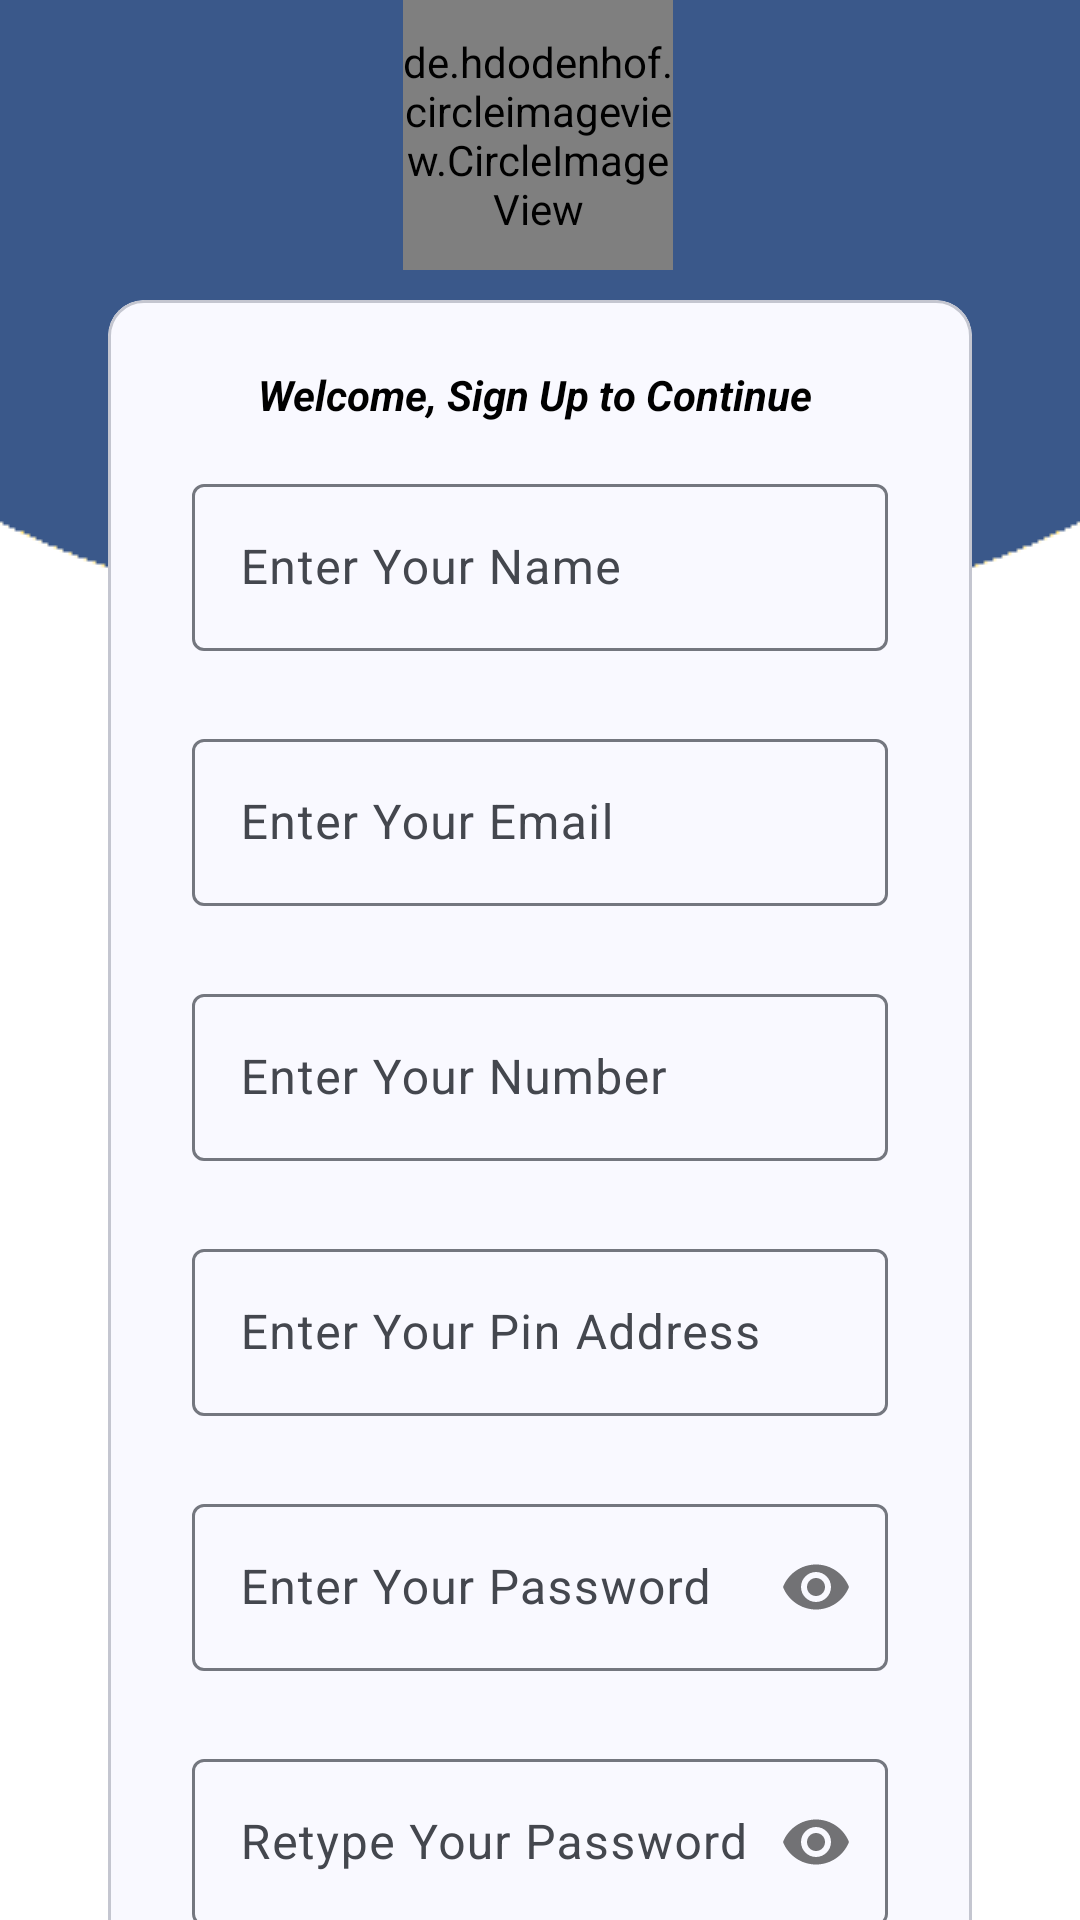

Write the Android layout XML for this screen, with the resource values it uses.
<!-- AndroidManifest.xml: application theme Theme.BillBook -->
<!-- res/layout/activity_signup.xml -->
<?xml version="1.0" encoding="utf-8"?>
<androidx.constraintlayout.widget.ConstraintLayout xmlns:android="http://schemas.android.com/apk/res/android"
    xmlns:app="http://schemas.android.com/apk/res-auto"
    xmlns:tools="http://schemas.android.com/tools"
    android:layout_width="match_parent"
    android:layout_height="match_parent"
    android:background="@drawable/signup_screen"
    tools:context=".Signup">

    <de.hdodenhof.circleimageview.CircleImageView
        android:id="@+id/userImage"
        android:layout_width="90dp"
        android:layout_height="90dp"
        android:src="@drawable/user"
        app:layout_constraintEnd_toEndOf="parent"
        app:layout_constraintHorizontal_bias="0.498"
        app:layout_constraintStart_toStartOf="parent"
        tools:ignore="MissingConstraints"
        tools:layout_editor_absoluteY="10dp" />

    <com.google.android.material.card.MaterialCardView
        android:layout_width="match_parent"
        android:layout_height="wrap_content"
        android:layout_marginHorizontal="36dp"
        android:layout_marginTop="100dp"
        app:layout_constraintEnd_toEndOf="parent"
        app:layout_constraintStart_toStartOf="parent"
        app:layout_constraintTop_toTopOf="parent">

        <LinearLayout
            android:layout_width="match_parent"
            android:layout_height="wrap_content"
            android:layout_margin="12dp"
            android:orientation="vertical">

            <TextView
                android:id="@+id/textView2"
                android:layout_width="wrap_content"
                android:layout_height="wrap_content"
                android:layout_gravity="center"
                android:layout_marginTop="5dp"
                android:layout_marginBottom="10dp"
                android:padding="5dp"
                android:text="Welcome, Sign Up to Continue "
                android:textColor="@android:color/black"
                android:textStyle="bold|italic" />

            <com.google.android.material.textfield.TextInputLayout
                android:id="@+id/nameLayout"
                android:layout_width="match_parent"
                android:layout_height="wrap_content"
                android:layout_marginHorizontal="16dp">

                <com.google.android.material.textfield.TextInputEditText
                    android:id="@+id/nameEt"
                    android:layout_width="match_parent"
                    android:layout_height="wrap_content"
                    android:hint="Enter Your Name"
                    android:inputType="textPersonName" />
            </com.google.android.material.textfield.TextInputLayout>

            <com.google.android.material.textfield.TextInputLayout
                android:id="@+id/emailLayout"
                android:layout_width="match_parent"
                android:layout_height="wrap_content"
                android:layout_marginHorizontal="16dp"
                android:layout_marginTop="24dp">

                <com.google.android.material.textfield.TextInputEditText
                    android:id="@+id/emailEt"
                    android:layout_width="match_parent"
                    android:layout_height="wrap_content"
                    android:hint="Enter Your Email"
                    android:inputType="textEmailAddress" />
            </com.google.android.material.textfield.TextInputLayout>

            <com.google.android.material.textfield.TextInputLayout
                android:id="@+id/numberLayout"
                android:layout_width="match_parent"
                android:layout_height="wrap_content"
                android:layout_marginHorizontal="16dp"
                android:layout_marginTop="24dp">

                <com.google.android.material.textfield.TextInputEditText
                    android:id="@+id/numberEt"
                    android:layout_width="match_parent"
                    android:layout_height="wrap_content"
                    android:hint="Enter Your Number"
                    android:inputType="phone" />
            </com.google.android.material.textfield.TextInputLayout>

            <com.google.android.material.textfield.TextInputLayout
                android:id="@+id/pinLayout"
                android:layout_width="match_parent"
                android:layout_height="wrap_content"
                android:layout_marginHorizontal="16dp"
                android:layout_marginTop="24dp">

                <com.google.android.material.textfield.TextInputEditText
                    android:id="@+id/pinEt"
                    android:layout_width="match_parent"
                    android:layout_height="wrap_content"
                    android:hint="Enter Your Pin Address"
                    android:inputType="text" />
            </com.google.android.material.textfield.TextInputLayout>

            <com.google.android.material.textfield.TextInputLayout
                android:id="@+id/passwordLayout"
                android:layout_width="match_parent"
                android:layout_height="wrap_content"
                android:layout_marginHorizontal="16dp"
                android:layout_marginTop="24dp"
                app:passwordToggleEnabled="true">

                <com.google.android.material.textfield.TextInputEditText
                    android:id="@+id/passET"
                    android:layout_width="match_parent"
                    android:layout_height="wrap_content"
                    android:hint="Enter Your Password"
                    android:inputType="textPassword" />
            </com.google.android.material.textfield.TextInputLayout>

            <com.google.android.material.textfield.TextInputLayout
                android:id="@+id/confirmPasswordLayout"
                android:layout_width="match_parent"
                android:layout_height="wrap_content"
                android:layout_marginHorizontal="16dp"
                android:layout_marginTop="24dp"
                app:passwordToggleEnabled="true">

                <com.google.android.material.textfield.TextInputEditText
                    android:id="@+id/confirmPassEt"
                    android:layout_width="match_parent"
                    android:layout_height="wrap_content"
                    android:hint="Retype Your Password"
                    android:inputType="textPassword" />
            </com.google.android.material.textfield.TextInputLayout>

            <com.google.android.material.button.MaterialButton
                style="@style/Widget.MaterialComponents.Button.OutlinedButton"
                android:id="@+id/button"
                android:layout_width="match_parent"
                android:layout_height="wrap_content"
                android:layout_marginHorizontal="16dp"
                android:layout_marginTop="50dp"
                android:text="Sign Up"
                android:textColor="@android:color/black"
                android:textStyle="bold" />

            <TextView
                android:id="@+id/textView"
                android:layout_width="wrap_content"
                android:layout_height="wrap_content"
                android:layout_gravity="center"
                android:layout_marginTop="20dp"
                android:text="Already Registered, Sign In!"
                android:textColor="@android:color/black"
                app:layout_constraintEnd_toEndOf="parent"
                app:layout_constraintStart_toStartOf="parent"
                app:layout_constraintTop_toBottomOf="@+id/button" />
        </LinearLayout>
    </com.google.android.material.card.MaterialCardView>


</androidx.constraintlayout.widget.ConstraintLayout>
<!-- resources referenced by this layout -->
<resources>
  <style name="Theme.BillBook" parent="Base.Theme.BillBook" />
  <color name="md_theme_primary">#415F91</color>
  <color name="md_theme_onPrimary">#FFFFFF</color>
  <color name="md_theme_primaryContainer">#D6E3FF</color>
  <color name="md_theme_onPrimaryContainer">#001B3E</color>
  <color name="md_theme_secondary">#565F71</color>
  <color name="md_theme_onSecondary">#FFFFFF</color>
  <color name="md_theme_secondaryContainer">#DAE2F9</color>
  <color name="md_theme_onSecondaryContainer">#131C2B</color>
  <color name="md_theme_tertiary">#705575</color>
  <color name="md_theme_onTertiary">#FFFFFF</color>
  <color name="md_theme_tertiaryContainer">#FAD8FD</color>
  <color name="md_theme_onTertiaryContainer">#28132E</color>
  <color name="md_theme_error">#BA1A1A</color>
  <color name="md_theme_onError">#FFFFFF</color>
  <color name="md_theme_errorContainer">#FFDAD6</color>
  <color name="md_theme_onErrorContainer">#410002</color>
  <color name="md_theme_background">#F9F9FF</color>
  <color name="md_theme_onBackground">#191C20</color>
  <color name="md_theme_surface">#F9F9FF</color>
  <color name="md_theme_onSurface">#191C20</color>
  <color name="md_theme_surfaceVariant">#E0E2EC</color>
  <color name="md_theme_onSurfaceVariant">#44474E</color>
  <color name="md_theme_outline">#74777F</color>
  <color name="md_theme_outlineVariant">#C4C6D0</color>
  <color name="md_theme_inverseSurface">#2E3036</color>
  <color name="md_theme_inverseOnSurface">#F0F0F7</color>
  <color name="md_theme_inversePrimary">#AAC7FF</color>
  <color name="md_theme_primaryFixed">#D6E3FF</color>
  <color name="md_theme_onPrimaryFixed">#001B3E</color>
  <color name="md_theme_primaryFixedDim">#AAC7FF</color>
  <color name="md_theme_onPrimaryFixedVariant">#284777</color>
  <color name="md_theme_secondaryFixed">#DAE2F9</color>
  <color name="md_theme_onSecondaryFixed">#131C2B</color>
  <color name="md_theme_secondaryFixedDim">#BEC6DC</color>
  <color name="md_theme_onSecondaryFixedVariant">#3E4759</color>
  <color name="md_theme_tertiaryFixed">#FAD8FD</color>
  <color name="md_theme_onTertiaryFixed">#28132E</color>
  <color name="md_theme_tertiaryFixedDim">#DDBCE0</color>
  <color name="md_theme_onTertiaryFixedVariant">#573E5C</color>
  <color name="md_theme_surfaceDim">#D9D9E0</color>
  <color name="md_theme_surfaceBright">#F9F9FF</color>
  <color name="md_theme_surfaceContainerLowest">#FFFFFF</color>
  <color name="md_theme_surfaceContainerLow">#F3F3FA</color>
  <color name="md_theme_surfaceContainer">#EDEDF4</color>
  <color name="md_theme_surfaceContainerHigh">#E7E8EE</color>
  <color name="md_theme_surfaceContainerHighest">#E2E2E9</color>
</resources>
